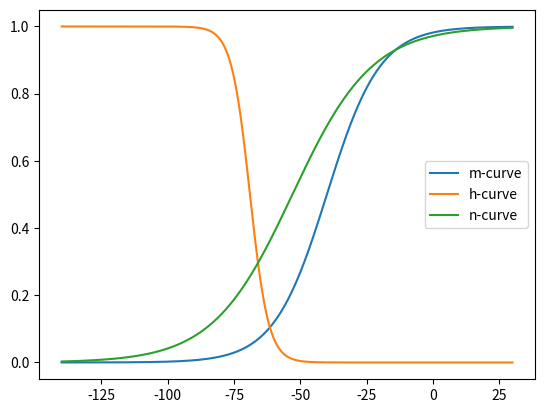

Write Python code to recreate this figure.
import matplotlib.pyplot as plt
import math
import numpy as np

def m_curve(v, mhalf, mk):
    return 1/(1 + math.exp((mhalf - v)/mk))

def h_curve(v, hhalf, hk):
    return 1/(1 + math.exp((hhalf - v)/hk))

def n_curve(v, nhalf, nk):
    return 1/(1+math.exp((nhalf - v)/nk))

def main():
    voltage = np.linspace(-140, 30, 1000)
    m_values = np.asarray([m_curve(v, -40, 10) for v in voltage])
    h_values = np.asarray([h_curve(v, -69, -3.5) for v in voltage])
    n_values = np.asarray([n_curve(v, -53, 15) for v in voltage])


    fig, ax = plt.subplots()
    ax.plot(voltage, m_values, label="m-curve")
    ax.plot(voltage, h_values, label="h-curve")
    ax.plot(voltage, n_values, label="n-curve")

    ax.legend()
    plt.show()

if __name__ == '__main__':
    main()